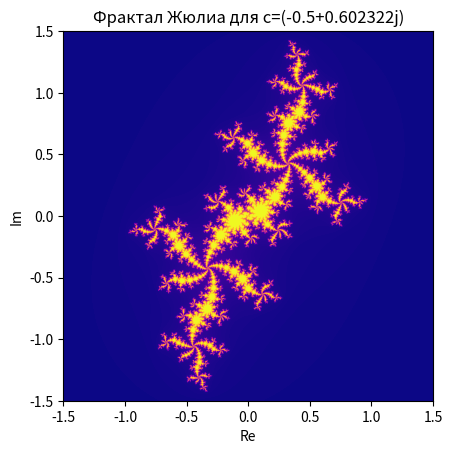

Write Python code to recreate this figure.
import numpy as np
import matplotlib.pyplot as plt

# построение фрактала жюлиа
def julia_set(c, xmin, xmax, ymin, ymax, width, height, max_iter):
    # Создание массива комплексных чисел
    x = np.linspace(xmin, xmax, width)
    # равномерно распределяем точки по осям(ширине/высоте)
    y = np.linspace(ymin, ymax, height)
    z = np.array(np.meshgrid(x, y)).T.reshape(-1, 2)
    # создаётся координатная сетка из двух одномерных массивов x и y.
    # затем оборачивает матрицу в массив numpy
    # T - чтобы транспонирвоать(строки->стобцы) массив
    # reshape меняет форму массива. #
    # Параметр -1 => кол-во строк будет авто рассчитано, сохранит общее количество элементов.
    z = z[:, 0] + 1j * z[:, 1] # двухмерный массив, пары (x,y) из сетки, чтобы построит график

    # Инициализация массива для подсчета итераций (это холст для будущего рисунка)
    img = np.zeros(z.shape, dtype=int) # массив заполненный целыми нулями, размера как массив z

    # Основной цикл для вычисления фрактала
    for i in range(max_iter):
        mask = np.abs(z) <= 2 # возвращает массив модулей для каждого элемента массива комплексных чисел z
        # сравнивает каждое значения из массива модулей с числом 2 -> массив
        img[mask] = i # записываем точки, которые принадлежат мн-ву
        z[mask] = z[mask] ** 2 + c  # Обновляем z согласно формуле Жюлиа
        # вычисляем следующие точки!

    return img.reshape((height, width))
# создаём из одномерного массива полученных значений двумерный
# матрицу, где каждая ячейка связана с пикселем изображения.

#  Чем ярче точка, тем ближе она к множеству Жюлиа и тем больше итераций ей нужно,
#  чтобы уйти от нуля на заданное большое расстояние

def display_fractal(c, xmin, xmax, ymin, ymax, width=1600, height=1600, max_iter=256):
    img = julia_set(c, xmin, xmax, ymin, ymax, width, height, max_iter)
    # вызов функции вычисляющей точки, принадлежащие множеству жюлиа
    plt.imshow(img, extent=(xmin, xmax, ymin, ymax), cmap='plasma') # cmap - меняет градиентную палитру из matplotlib
# отображает изображение - массив с точками, принадлежащими мн-ву жюлиа
#    extent - задаёт границы картинки по осям, чтобы правильно сопоставить коорды и числа
#    plt.colorbar() # показывает полосу цвета-значения справа
    plt.title(f'Фрактал Жюлиа для c={c}')
    plt.xlabel('Re')
    plt.ylabel('Im')
    plt.show()


# Дано:
c = complex(-0.5, 0.602322)  # комплексное число (реальная часть, мнимая часть)
xmin, xmax = -1.5, 1.5  # Диапазон по x
ymin, ymax = -1.5, 1.5  # Диапазон по y
display_fractal(c, xmin, xmax, ymin, ymax) # Вызов функции отображения фрактала
